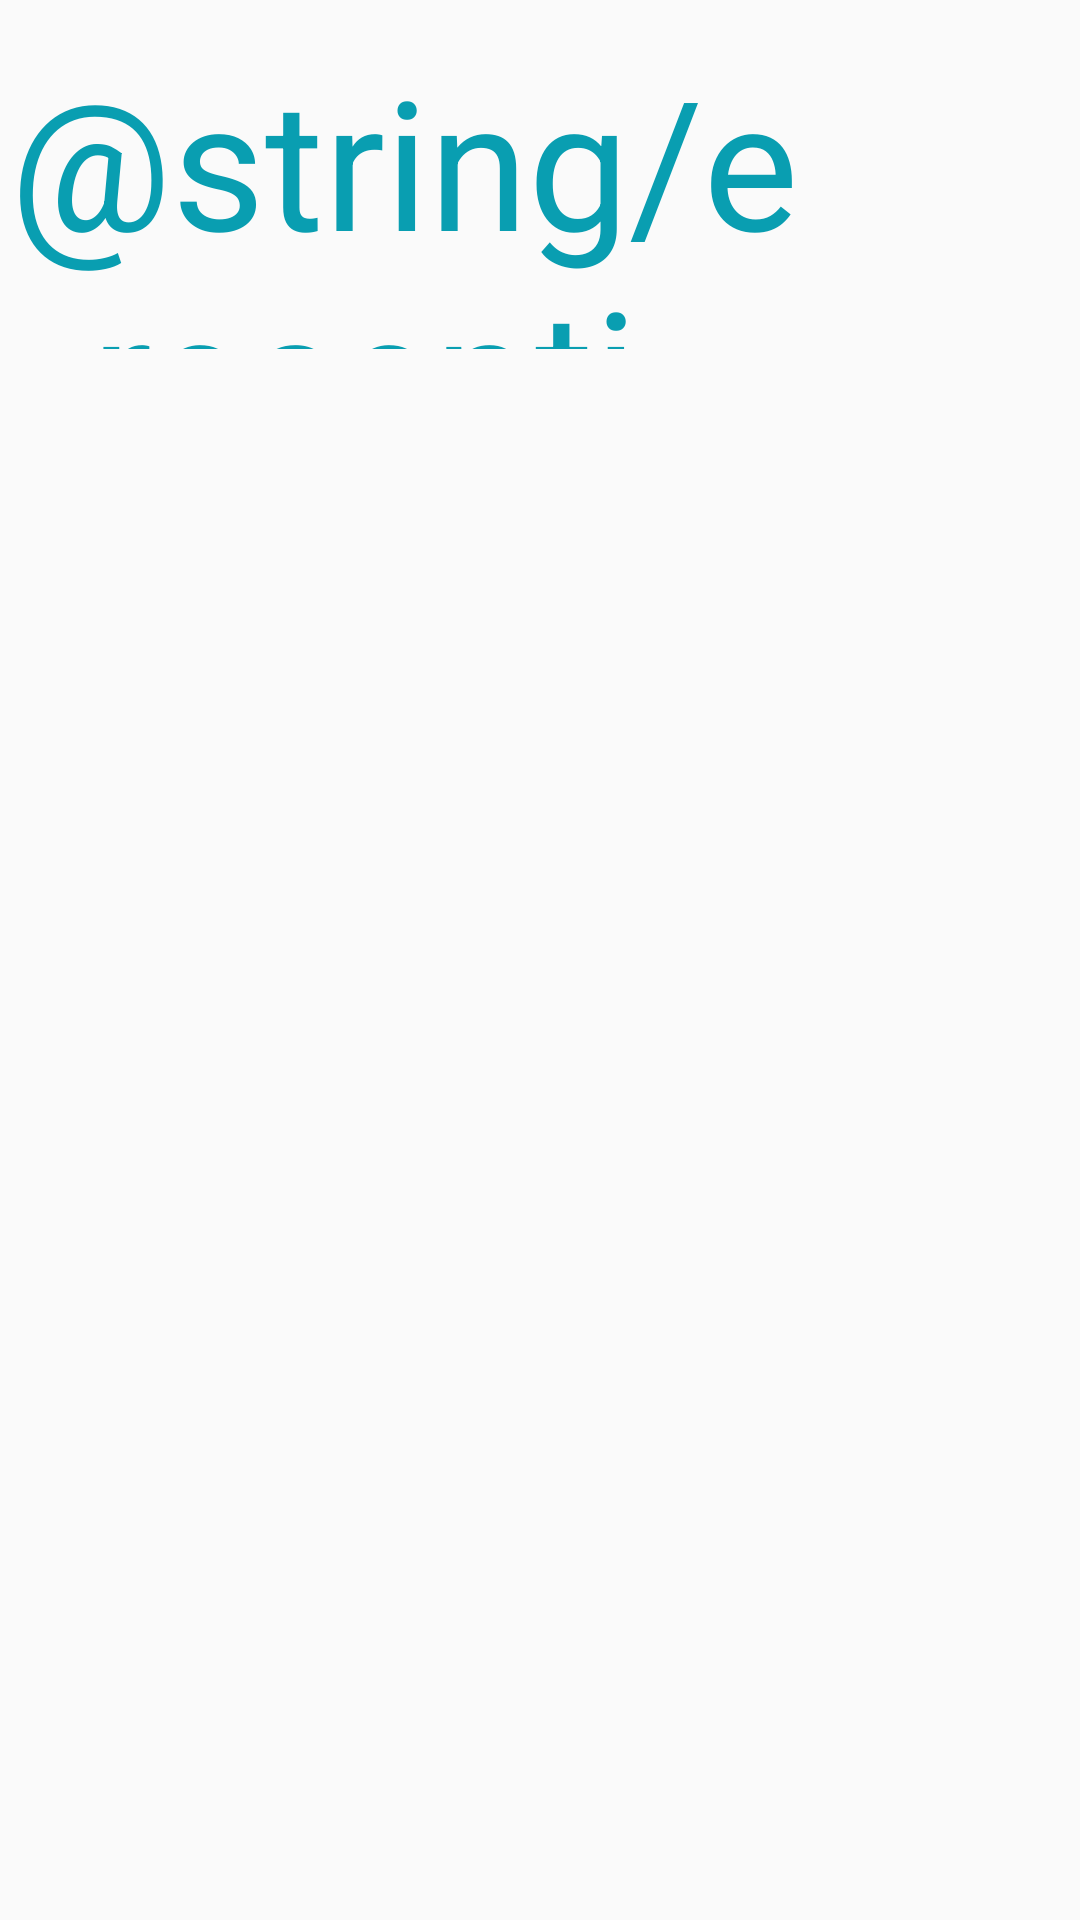

Reconstruct the res/layout file that produces this screen, plus the resources it refers to.
<!-- AndroidManifest.xml: application theme Theme.Ereceptiandroid -->
<!-- res/layout/activity_recipes.xml -->
<?xml version="1.0" encoding="utf-8"?>
<androidx.constraintlayout.widget.ConstraintLayout xmlns:android="http://schemas.android.com/apk/res/android"
    xmlns:app="http://schemas.android.com/apk/res-auto"
    xmlns:tools="http://schemas.android.com/tools"
    android:layout_width="match_parent"
    android:layout_height="match_parent">

    <TextView
        android:id="@+id/homepagerecepti"
        android:layout_width="346dp"
        android:layout_height="103dp"
        android:text="@string/e_recepti"
        android:textColor="#099eb1"
        android:textSize="60sp"
        app:layout_constraintBottom_toBottomOf="parent"
        app:layout_constraintEnd_toEndOf="parent"
        app:layout_constraintHorizontal_bias="0.246"
        app:layout_constraintStart_toStartOf="parent"
        app:layout_constraintTop_toTopOf="parent"
        app:layout_constraintVertical_bias="0.025" />

    <ScrollView
        android:id="@+id/scrollView2"
        android:layout_width="419dp"
        android:layout_height="537dp"
        android:contentDescription="@string/app_name"
        app:layout_constraintBottom_toBottomOf="parent"
        app:layout_constraintEnd_toEndOf="parent"
        app:layout_constraintStart_toStartOf="parent"
        app:layout_constraintTop_toTopOf="parent"
        app:layout_constraintVertical_bias="0.701">

        <LinearLayout
            android:id="@+id/layout1"
            android:layout_width="match_parent"
            android:layout_height="wrap_content"
            android:orientation="vertical" />
    </ScrollView>

</androidx.constraintlayout.widget.ConstraintLayout>
<!-- resources referenced by this layout -->
<resources>
  <string name="app_name">e-recepti-android</string>
  <style name="Theme.Ereceptiandroid" parent="Theme.Design.Light.NoActionBar">
          
          <item name="colorPrimary">@color/purple_500</item>
          <item name="colorPrimaryVariant">@color/purple_700</item>
          <item name="colorOnPrimary">@color/white</item>
          
          <item name="colorSecondary">@color/teal_200</item>
          <item name="colorSecondaryVariant">@color/teal_700</item>
          <item name="colorOnSecondary">@color/black</item>
          
          <item name="android:statusBarColor">?attr/colorPrimaryVariant</item>
          
      </style>
  <!-- not gathered from this repository: default colours our renderer supplied (Android Studio template values) -->
  <color name="purple_500">#FF6200EE</color>
  <color name="purple_700">#FF3700B3</color>
  <color name="teal_200">#FF03DAC5</color>
  <color name="teal_700">#FF018786</color>
  <color name="black">#FF000000</color>
  <color name="white">#FFFFFFFF</color>
</resources>
